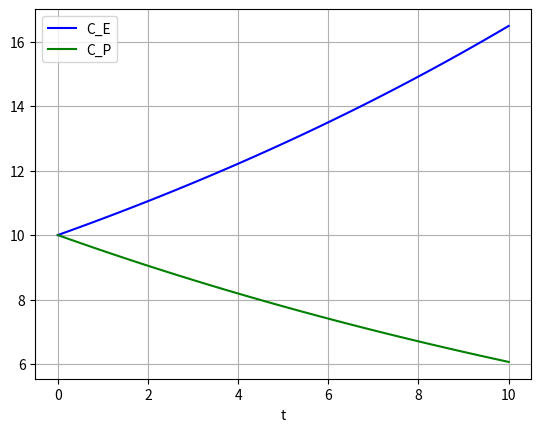

Here is the Python script that generated this plot:
"""
A simple example for a git workflow
"""

# imports
import matplotlib.pyplot as plt
import numpy as np
from scipy.integrate import odeint


# define the rhs of system of odes

def main():

    # define the rates dictionary
    rates_dict = {}
    rates_dict["rho"] = 0.1
    rates_dict["k"] = 0.05

    # define the parameter dictionary (pick whatever values you like!)
    params_dict = {}
    params_dict["U_crit"] = 5.
    params_dict["H"] = 3.
    params_dict["I"] = 6.

    # Solve the system
    def CART_system(y, t):
        C_E, C_P = y
        dydt = [rates_dict["rho"]*C_E-rates_dict["k"]*C_E, -rates_dict["k"]*C_P]
        return dydt

    # plot the system and save the figure
    y0 = [10.0, 10.0]
    
    t = np.linspace(0, 10, 101)
    
    sol = odeint(CART_system, y0, t)
    print(sol)

    plt.plot(t, sol[:, 0], 'b', label='C_E')
    plt.plot(t, sol[:, 1], 'g', label='C_P')
    plt.legend(loc='best')
    plt.xlabel('t')
    plt.grid()
    plt.show()

    return 0


if __name__ == '__main__':
    main()
